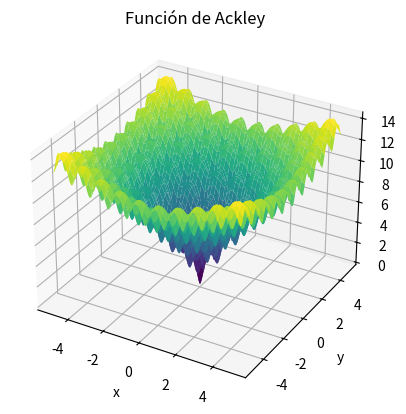

This chart was generated by the following Python code:
import numpy as np
import matplotlib.pyplot as plt
from mpl_toolkits.mplot3d import Axes3D
#ESTESI

def ackley(X, Y):
    a = 20
    b = 0.2
    c = 2 * np.pi
    suma1 = X**2 + Y**2
    suma2 = np.cos(c * X) + np.cos(c * Y)
    term1 = -a * np.exp(-b * np.sqrt(0.5 * suma1))
    term2 = -np.exp(0.5 * suma2)
    resul = term1 + term2 + a + np.exp(1)
    return resul

x = np.linspace(-5, 5, 400)
y = np.linspace(-5, 5, 400)
X, Y = np.meshgrid(x, y)

Z = np.zeros_like(X)
for i in range(X.shape[0]):
    for j in range(X.shape[1]):
        Z[i, j] = ackley(X[i, j], Y[i, j])  

fig = plt.figure()
ax = fig.add_subplot(111, projection='3d')
ax.plot_surface(X, Y, Z, cmap='viridis')


ax.set_title('Función de Ackley')
ax.set_xlabel('x')
ax.set_ylabel('y')
ax.set_zlabel('f(x, y)')

plt.show()

#-------------------------------------------------------------
# def ackley(X, Y):
#     a = 20
#     b = 0.2
#     c = 2 * np.pi
#     suma1 = X**2 + Y**2
#     suma2 = np.cos(c * X) + np.cos(c * Y)
#     term1 = -a * np.exp(-b * np.sqrt(0.5 * suma1))
#     term2 = -np.exp(0.5 * suma2)
#     resul = term1 + term2 + a + np.exp(1)
#     return resul


# x = np.linspace(-5, 5, 400)
# y = np.linspace(-5, 5, 400)
# X, Y = np.meshgrid(x, y)


# Z = np.zeros_like(X)
# for i in range(X.shape[0]):
#     for j in range(X.shape[1]):
#         Z[i, j] = ackley(X[i, j], Y[i, j])  


# fig = plt.figure()
# ax = fig.add_subplot(111, projection='3d')
# ax.plot_surface(X, Y, Z, cmap='viridis')


# punto_inicial = [-2, 2] 
# punto_z = ackley(punto_inicial[0], punto_inicial[1])
# ax.scatter(punto_inicial[0], punto_inicial[1], punto_z, color='red', s=50, label='Punto')


# ax.set_title('Función de Ackley')
# ax.set_xlabel('x')
# ax.set_ylabel('y')
# ax.set_zlabel('f(x, y)')
# ax.legend()

# plt.show()









